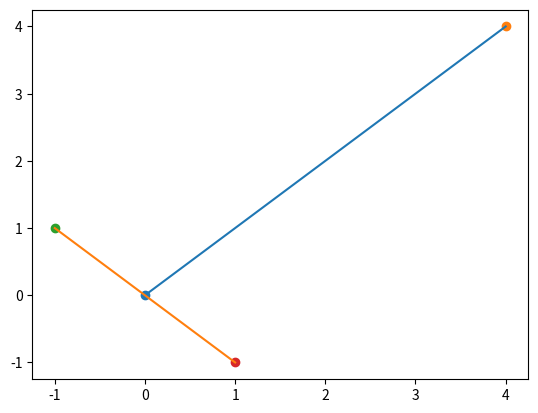

Reproduce this figure in Python.
# %%

from typing import NamedTuple

# %%

TOLERANCE_ON_EDGE = 1.0e-9


class Point(NamedTuple):
    x: float
    y: float


class Vector(NamedTuple):
    x: float
    y: float


def cross_product(u: Vector, v: Vector) -> float:
    return u.x * v.y - u.y * v.x


def to_vector(a: Point, b: Point) -> Vector:
    return Vector(b.x - a.x, b.y - a.y)


def has_overlap(a: float, b: float, p: float, q: float):
    return ((min(a, b) - max(p, q)) < TOLERANCE_ON_EDGE) and (
        (min(p, q) - max(a, b)) < TOLERANCE_ON_EDGE
    )


def left_of(a: Point, p: Point, U: Vector) -> bool:
    # Whether point a is left of vector U
    # U: p -> q direction vector
    # return U.x * (a.y - p.y + TOLERANCE_ON_EDGE) > U.y * (a.x - p.x - TOLERANCE_ON_EDGE)
    return (U.y * (a.x - p.x) + U.x * (a.y - p.y)) < (4.5 * TOLERANCE_ON_EDGE)


def lines_intersect(a: Point, b: Point, p: Point, q: Point) -> bool:
    """Test whether line segment a -> b intersects p -> q."""
    V = to_vector(a, b)
    U = to_vector(p, q)

    # No intersection if no length.
    if (U.x == 0 and U.y == 0) or (V.x == 0 and V.y == 0):
        return False
    # If x- or y-components are zero, they can only intersect if x or y is identical.
    if (U.x == 0) and (V.x == 0) and a.x != p.x:
        return False
    if (U.y == 0) and (V.y == 0) and a.y != p.y:
        return False

    # bounds check
    if (not has_overlap(a.x, b.x, p.x, q.x)) or (not has_overlap(a.y, b.y, p.y, q.y)):
        return False

    # Check a and b for separation by U (p -> q)
    # and p and q for separation by V (a -> b)
    if (left_of(a, p, U) != left_of(b, p, U)) and (
        left_of(p, a, V) != left_of(q, a, V)
    ):
        return True

    # Detect collinear case, where segments lie on the same infite line.
    R = to_vector(a, p)
    S = to_vector(a, q)
    if (abs(cross_product(V, R)) < TOLERANCE_ON_EDGE) and (
        abs(cross_product(V, S) < TOLERANCE_ON_EDGE)
    ):
        return True

    return False


# %%

a = Point(0.0, 0.0)
b = Point(4.0, 4.0)
# edge not intersection
# p = Point(3.0, 2.0)
# q = Point(3.0, 1.0)
# edge on edge, orthogonal orientation
# p = Point(1.0, 3.0)
# q = Point(3.0, 1.0)
# Vertex on edge
p = Point(-1.0, 1.0)
q = Point(1.0, -1.0)
# Vertex on vertex
# p = Point(0.0, 0.0)
# q = Point(1.0, -1.0)
# Vertex on vertex, equal orientation
# p = Point(0.0, 0.0)
# q = Point(-1.0, -1.0)
# edge on edge, equal orientation
# p = Point(1.0, 1.0)
# q = Point(3.0, 3.0)
U = to_vector(a, b)

# %%

import matplotlib.pyplot as plt

fig, ax = plt.subplots()

ax.scatter(*a)
ax.scatter(*b)
ax.plot([a.x, b.x], [a.y, b.y])
ax.scatter(*p)
ax.scatter(*q)
ax.plot([p.x, q.x], [p.y, q.y])
lines_intersect(a, b, p, q)
# %%
